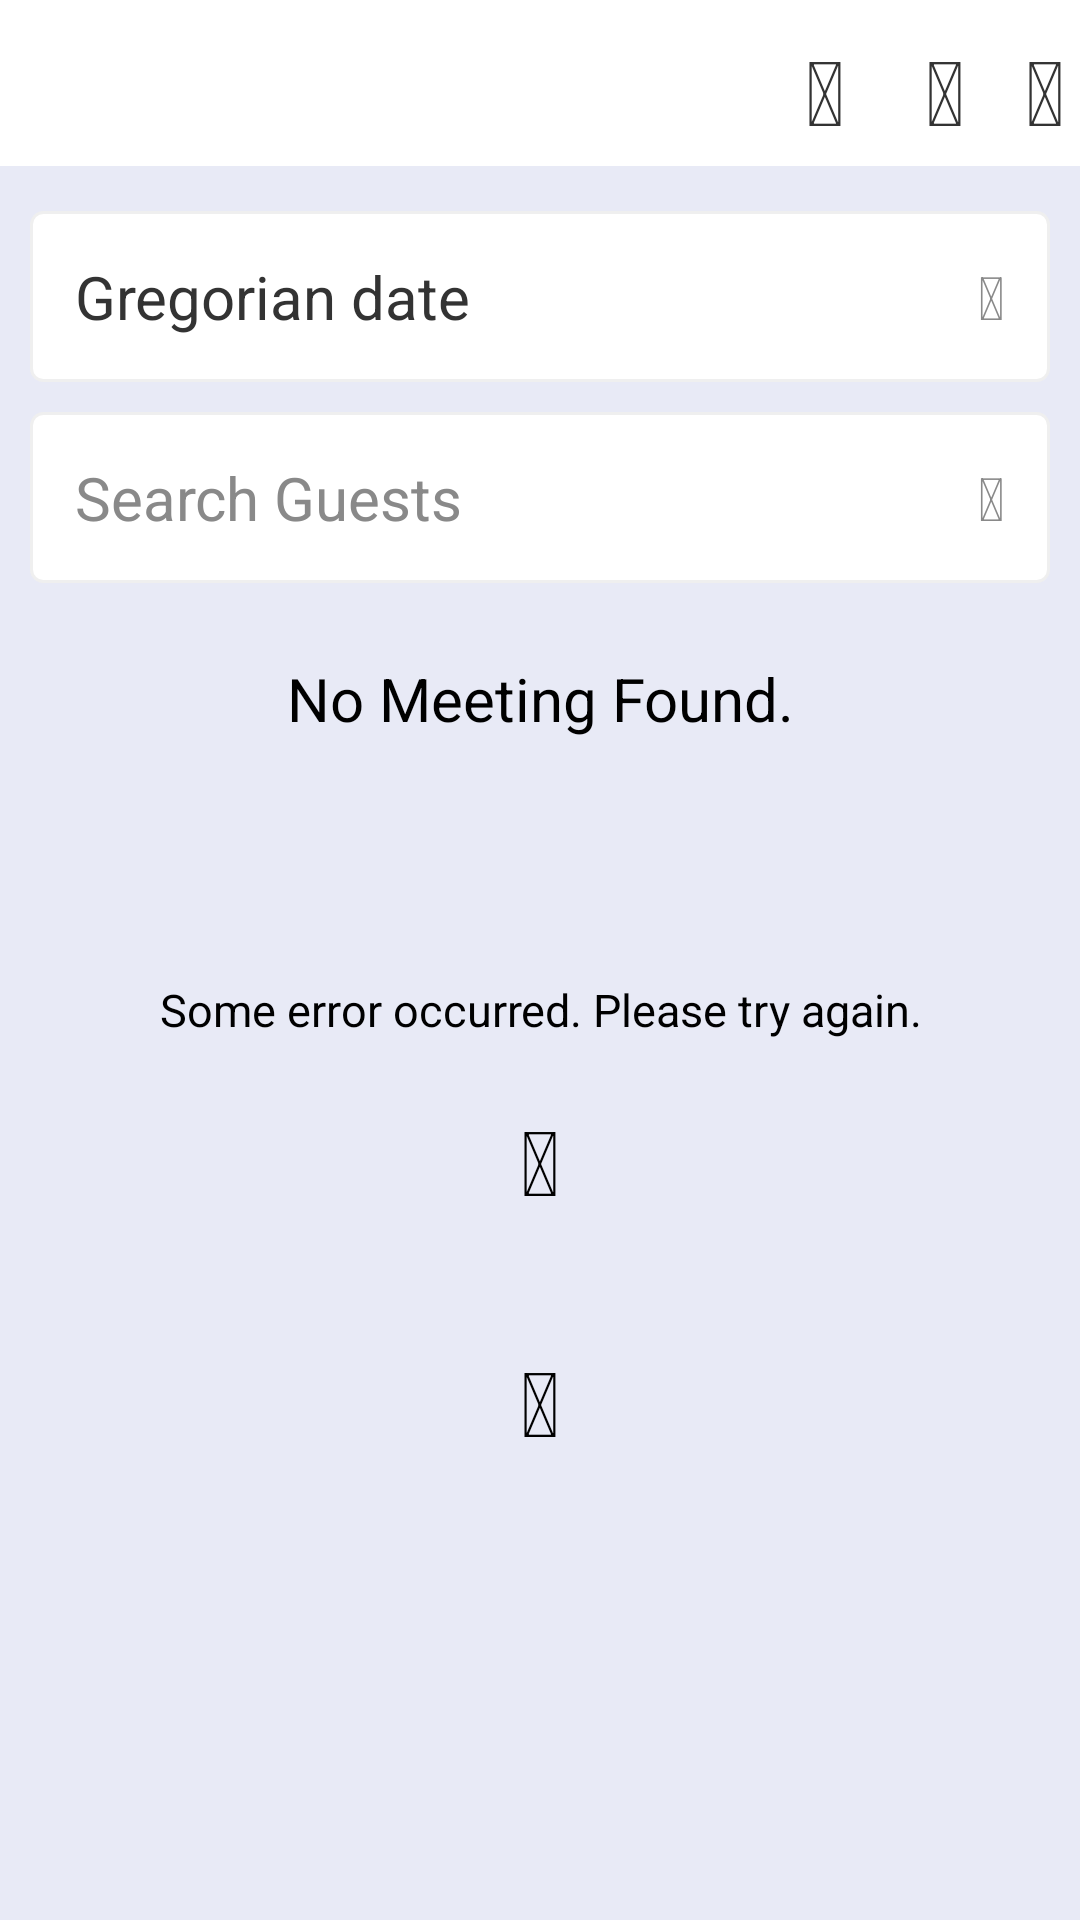

Android layout source for this screen:
<!-- AndroidManifest.xml: activity theme EnvoyTheme -->
<!-- res/layout/activity_main.xml -->
<?xml version="1.0" encoding="utf-8"?>
<android.support.v4.widget.DrawerLayout xmlns:android="http://schemas.android.com/apk/res/android"
	android:id="@+id/drawer_layout"
	android:layout_width="match_parent"
	android:layout_height="match_parent"
	android:clickable="true"
	android:focusableInTouchMode="true">


	<LinearLayout
		android:orientation="vertical"
		android:background="@color/schemeBackground"
		android:layout_width="wrap_content"
		android:layout_height="wrap_content">

		<include
			android:layout_width="match_parent"
			android:layout_height="wrap_content"
			android:id="@+id/action_bar"
			layout="@layout/action_bar" />


		<LinearLayout
			android:layout_width="match_parent"
			android:layout_height="wrap_content"
			android:padding="5dp"
			android:orientation="vertical">



			<LinearLayout
				android:layout_width="match_parent"
				android:layout_height="wrap_content"
				android:orientation="vertical"
				android:id="@+id/none_calendar_layout">

				
				<LinearLayout
					android:layout_width="match_parent"
					android:layout_height="wrap_content"
					android:gravity="center_vertical"
					android:background="@drawable/rounded_field"
					android:layout_marginTop="10dp"
					android:layout_marginBottom="5dp"
					android:layout_marginLeft="5dp"
					android:layout_marginRight="5dp"
					android:id="@+id/calendar_pop_up"
					android:paddingRight="15dp"
					android:paddingLeft="15dp"
					android:orientation="horizontal">
					<LinearLayout
						android:layout_width="0dp"
						android:layout_weight="1"
						android:layout_height="wrap_content"
						android:orientation="vertical">
						<TextView
							android:layout_width="match_parent"
							android:layout_height="wrap_content"
							android:text="Gregorian date"
							android:id="@+id/gregorian_date_string"
							android:textColor="@color/schemeBlack"
							android:paddingRight="10dp"
							android:paddingTop="15dp"
							android:paddingBottom="15dp"
							android:textSize="@dimen/text_large"/>/>
					</LinearLayout>
					<TextView
						android:layout_width="wrap_content"
						android:layout_height="wrap_content"
						android:textSize="@dimen/icon_very_small"
						android:textColor="@color/schemeDarkGray"
						android:id="@+id/calendar_pop_up_icon"
						android:text="@string/slide_up"/>

				</LinearLayout>


				<LinearLayout
					android:layout_width="match_parent"
					android:layout_height="wrap_content"
					android:gravity="center"
					android:background="@drawable/rounded_field"
					android:id="@+id/filter_users_layout"
					android:focusable="true"
					android:focusableInTouchMode="true"
					android:paddingRight="15dp"
					android:paddingLeft="15dp"
					android:layout_margin="5dp">
					<EditText
						android:layout_width="0dp"
						android:layout_weight="1"
						android:layout_height="wrap_content"
						android:gravity="center_vertical"
						android:textColor="#000"
						android:background="@null"
						android:hint="@string/search_visitor"
						android:paddingRight="15dp"
						android:paddingTop="15dp"
						android:paddingBottom="15dp"
						android:textColorHint="@color/schemeDarkGray"
						android:textSize="@dimen/text_large"
						android:id="@+id/filter_visitors_edittext" />
					<TextView
						android:layout_width="wrap_content"
						android:layout_height="wrap_content"
						android:textSize="@dimen/icon_very_small"
						android:textColor="@color/schemeDarkGray"
						android:id="@+id/filter_visitors_icon"
						android:paddingTop="5dp"
						android:paddingBottom="5dp"
						android:text="@string/search"/>
				</LinearLayout>

				<LinearLayout
					android:layout_width="match_parent"
					android:layout_height="wrap_content"
					android:visibility="visible"
					android:orientation="vertical"
					android:id="@+id/no_appointment_today_layout">
					<TextView
						android:layout_width="match_parent"
						android:layout_height="wrap_content"
						android:text="@string/no_appointment_today"
						android:gravity="center"
						android:padding="20dp"
						android:textColor="#000"
						android:textSize="@dimen/text_large"
						android:id="@+id/no_appointment_today" />

					<LinearLayout
						android:layout_width="match_parent"
						android:layout_height="wrap_content"
						android:gravity="center"
						android:layout_margin="10dp">
						<ImageView
							android:layout_width="120dp"
							android:layout_height="120dp"
							android:id="@+id/ghost"
							android:visibility="gone"
							android:src="@drawable/owl1"/>
					</LinearLayout>
				</LinearLayout>

				
				<LinearLayout
					android:layout_width="match_parent"
					android:layout_height="match_parent"
					android:gravity="center"
					android:padding="20dp"
					android:visibility="visible"
					android:orientation="vertical"
					android:id="@+id/error_happened">

					<TextView
						android:layout_width="match_parent"
						android:layout_height="wrap_content"
						android:text="@string/appointment_loading_error"
						android:gravity="center"
						android:padding="20dp"
						android:textColor="#000"
						android:textSize="@dimen/text_medium"
						android:id="@+id/error_happened_message" />

					<TextView
						android:layout_width="wrap_content"
						android:layout_height="wrap_content"
						android:text="@string/refresh"
						android:textColor="#000"
						android:textSize="@dimen/icon_small"
						android:id="@+id/retry_icon" />
				</LinearLayout>


				<LinearLayout
					android:layout_width="match_parent"
					android:layout_height="wrap_content"
					android:gravity="center"
					android:padding="20dp"
					android:id="@+id/appointment_loading_layout">
					<TextView
						android:layout_width="wrap_content"
						android:layout_height="wrap_content"
						android:text="@string/gear"
						android:textColor="#000"
						android:textSize="@dimen/icon_small"
						android:id="@+id/appointment_loading" />
				</LinearLayout>

				<android.support.v7.widget.RecyclerView
					xmlns:android="http://schemas.android.com/apk/res/android"
					android:id="@+id/recyclerView"
					android:layout_width="match_parent"
					android:layout_height="wrap_content"
					android:layout_margin="5dp"
					android:paddingTop="5dp"/>
			</LinearLayout>

		</LinearLayout>


	</LinearLayout>

	<ListView android:id="@+id/left_drawer"
		android:layout_width="240dp"
		android:layout_height="match_parent"
		android:layout_gravity="end"
		android:choiceMode="singleChoice"
		android:divider="@android:color/darker_gray"
		android:dividerHeight="1dp"
		android:background="@color/schemeWhite"/>

</android.support.v4.widget.DrawerLayout>
<!-- res/layout/action_bar.xml (included above) -->
<?xml version="1.0" encoding="utf-8"?>
<LinearLayout xmlns:android="http://schemas.android.com/apk/res/android"
    android:layout_width="fill_parent"
    android:layout_height="wrap_content"
    android:enabled="false"
    android:background="#fff"
    android:paddingTop="5dp"
    android:paddingRight="5dp"
    android:paddingLeft="5dp"
    android:gravity="center"
    android:orientation="vertical">

    <RelativeLayout
        android:layout_width="match_parent"
        android:layout_height="wrap_content"
        android:paddingBottom="10dp">

        <TextView
            android:layout_width="wrap_content"
            android:layout_height="wrap_content"
            android:text="@string/bars"
            android:paddingLeft="10dp"
            android:background="@drawable/background"
            android:layout_alignParentRight="true"
            android:layout_centerInParent="true"
            android:id="@+id/drawer_bars"
            android:textColor="@color/schemeBlack"
            android:textSize="@dimen/icon_small"/>

        <RelativeLayout
            android:layout_width="35dp"
            android:layout_height="40dp"
            android:background="@drawable/background"
            android:layout_centerInParent="true"
            android:id="@+id/notifications_view"
            android:layout_marginRight="10dp"
            android:layout_toLeftOf="@id/drawer_bars">

            <TextView
                android:layout_width="wrap_content"
                android:layout_height="wrap_content"
                android:id="@+id/notifications_bell"
                android:text="@string/bell"
                android:layout_alignParentRight="true"
                android:layout_centerInParent="true"
                android:textColor="@color/schemeBlack"
                android:textSize="@dimen/icon_small"/>

            <TextView
                android:layout_width="wrap_content"
                android:layout_height="wrap_content"
                android:text="2"
                android:visibility="gone"
                android:id="@+id/notifications_count"
                android:textColor="@color/schemeWhite"
                android:background="@drawable/notifs_background"
                android:textSize="@dimen/text_small"
                android:paddingLeft="5dp"
                android:paddingRight="5dp"/>
        </RelativeLayout>

        <TextView
            android:layout_width="wrap_content"
            android:layout_height="wrap_content"
            android:text="@string/invite"
            android:layout_marginRight="5dp"
            android:paddingLeft="5dp"
            android:background="@drawable/background"
            android:layout_toLeftOf="@id/notifications_view"
            android:layout_centerInParent="true"
            android:id="@+id/invite_button"
            android:textColor="@color/schemeBlack"
            android:textSize="@dimen/icon_small"/>

        <ImageView
            android:layout_width="70dp"
            android:layout_height="40dp"
            android:src="@drawable/logo_envoy3"/>

    </RelativeLayout>


    
</LinearLayout>
<!-- resources referenced by this layout -->
<resources>
  <color name="schemeBackground">#E8EAF6</color>
  <color name="schemeBlack">#333333</color>
  <color name="schemeDarkGray">#898989</color>
  <color name="schemeWhite">#fff</color>
  <dimen name="icon_small">30sp</dimen>
  <dimen name="icon_very_small">20sp</dimen>
  <dimen name="text_large">20sp</dimen>
  <dimen name="text_medium">15sp</dimen>
  <dimen name="text_small">12sp</dimen>
  <!-- drawable actionbar_break: png bitmap (drawable-hdpi, 54349 bytes) -->
  <!-- drawable background (drawable-xxhdpi) -->
  <?xml version="1.0" encoding="utf-8"?>
  <selector xmlns:android="http://schemas.android.com/apk/res/android"
      android:dither="true">
      <item android:state_pressed="true"
          android:drawable="@drawable/pressed" />
      <item  android:state_focused="false"
          android:drawable="@drawable/normal" />
  </selector>
  <!-- drawable notifs_background (drawable-mdpi) -->
  <?xml version="1.0" encoding="utf-8"?>
  <shape xmlns:android="http://schemas.android.com/apk/res/android" >
      <stroke
          android:width="1dp"
          android:color="@color/schemeRed" />
  
      <solid android:color="@color/schemeRed" />
  
      <padding
          android:left="1dp"
          android:right="1dp"
          android:top="1dp" />
  
      <corners android:radius="5dp" />
  </shape>
  <!-- drawable rounded_field (drawable-mdpi) -->
  <?xml version="1.0" encoding="utf-8"?>
  <shape xmlns:android="http://schemas.android.com/apk/res/android" >
      <stroke
          android:width="1dp"
          android:color="@color/schemeLightGray" />
  
      <solid android:color="#ffffff" />
  
      <corners android:radius="4dp" />
  </shape>
  <string name="appointment_loading_error">Some error occurred. Please try again.</string>
  <string name="bars"></string>
  <string name="bell"></string>
  <string name="gear"></string>
  <string name="invite"></string>
  <string name="no_appointment_today">No Meeting Found.</string>
  <string name="refresh"></string>
  <string name="search"></string>
  <string name="search_visitor">Search Guests</string>
  <string name="slide_up"></string>
  <style name="EnvoyTheme" parent="Theme.AppCompat.NoActionBar">
  
          <item name="contentInsetStart">0dp</item>
          <item name="contentInsetEnd">0dp</item>
      </style>
  <!-- drawable pressed (drawable-xxhdpi) -->
  <?xml version="1.0" encoding="UTF-8"?>
  <shape xmlns:android="http://schemas.android.com/apk/res/android">
      <solid android:color="#c1c1c1"/>
  </shape>
  <!-- drawable normal (drawable-xxhdpi) -->
  <?xml version="1.0" encoding="UTF-8"?>
  <shape xmlns:android="http://schemas.android.com/apk/res/android">
      <solid android:color="@color/schemeWhite"/>
  </shape>
  <color name="schemeRed">#EB593C</color>
  <color name="schemeLightGray">#efefef</color>
</resources>
